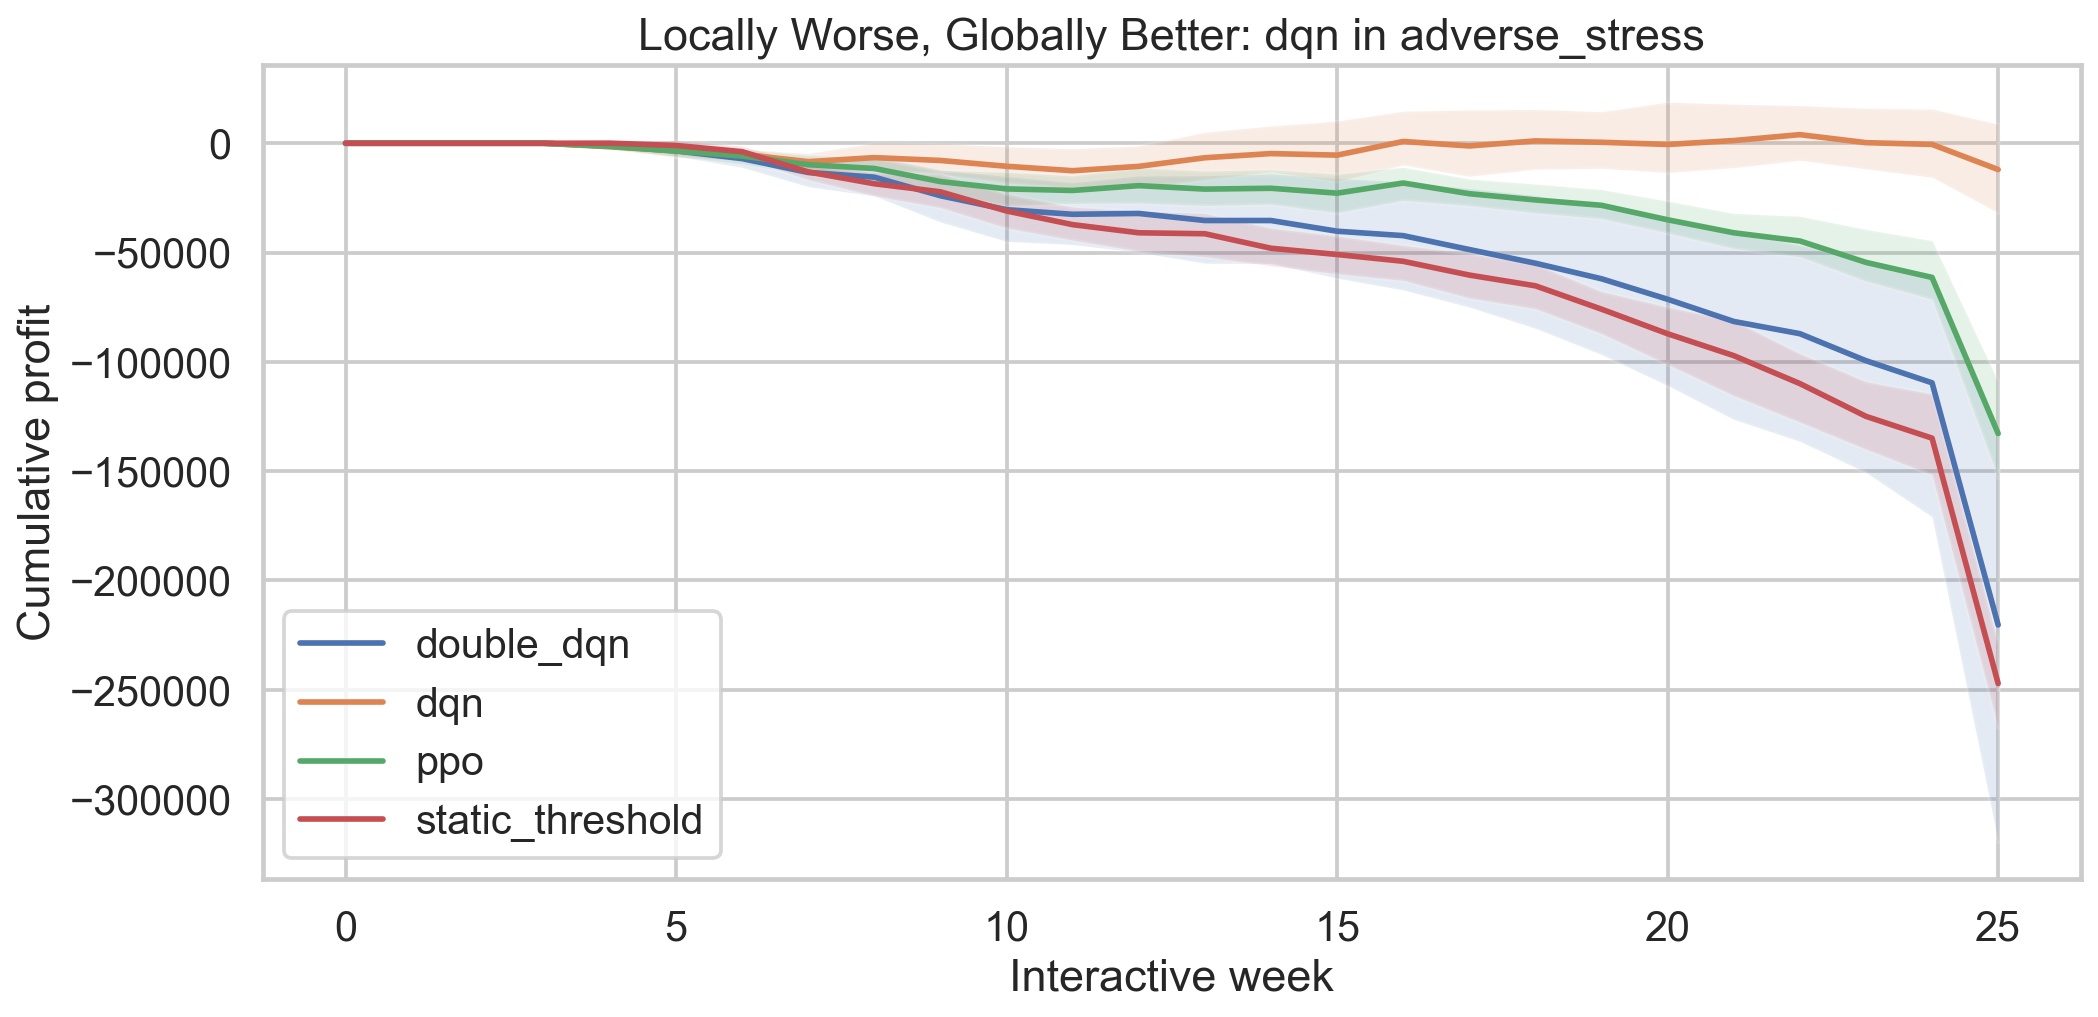

Values plotted in this chart, from the file beside it:
controller, scenario_name, early_gap, final_gap, locally_worse_globally_better
dqn, adverse_stress, -1185, 235142, True
double_dqn, adverse_stress, -3163, 26807, True
ppo, adverse_stress, -2010, 114365, True
sac, adverse_stress, -2593, -4082, False
sac, base_market, -535.6, -12411, False
sac, class_imbalance_shift, 377.8, -39974, False
sac, drift, -1343, -45832, False
sac, noise, -3329, -49458, False
sac, split_policy_dynamics, -2969, -59253, False
